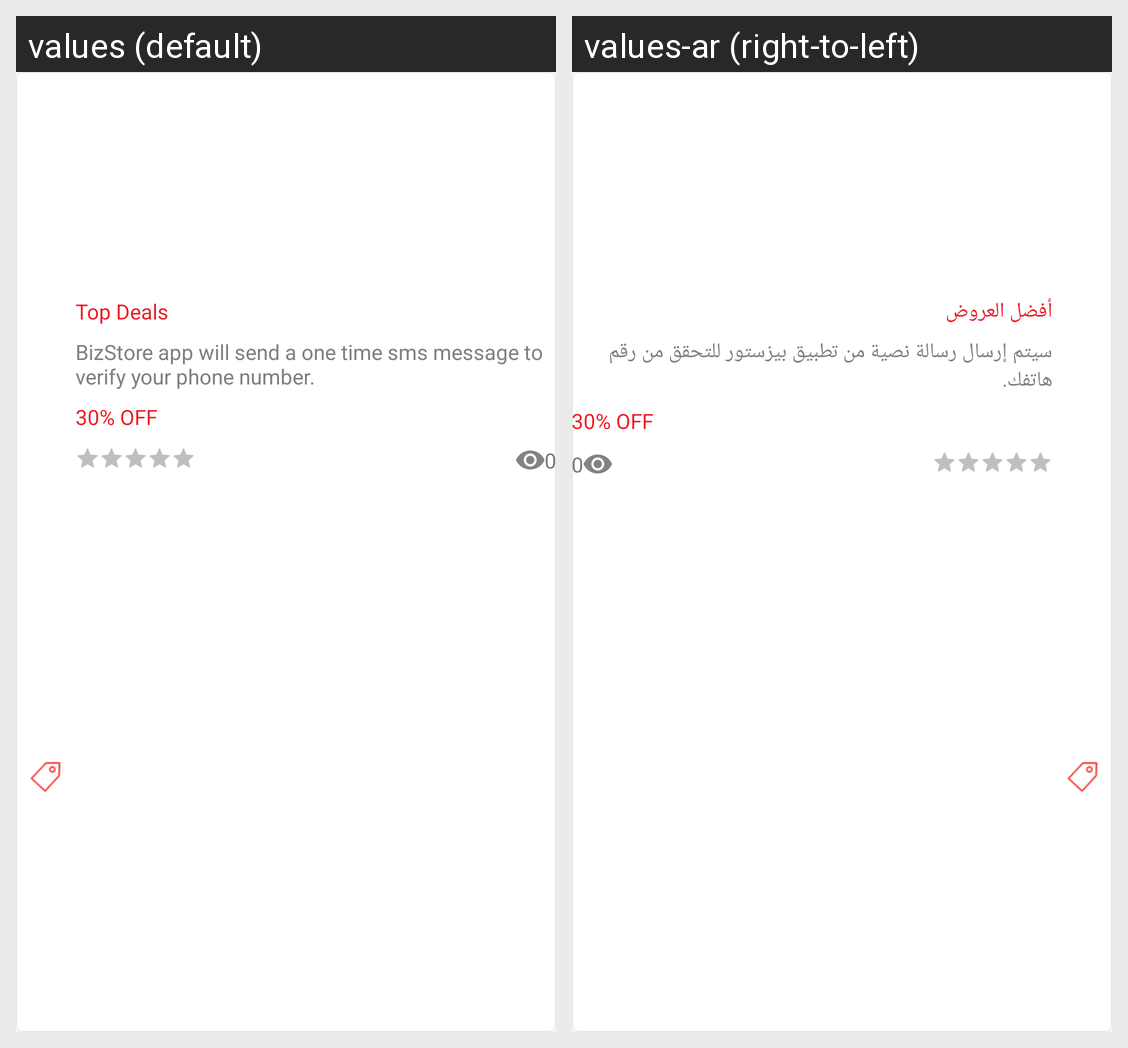

This grid shows one Android layout under two languages. Give, for every string resource on the screen, its name, the default text and each shown locale's text.
Android screen res/layout/search_result_item.xml rendered under 2 locales, left to right: values (default), values-ar (right-to-left). Device: Nexus 5 (rendered at 1080×1920; each locale shown at half size, 540×960, under a caption strip naming it); theme AppTheme.
Strings drawn on this screen, with the default value and each locale's value (text and hints the layout hard-codes, and strings that could not be matched under every locale, appear in the picture but are not listed):

top_deals
  values: Top Deals
  values-ar: أفضل العروض

sms_charges
  values: BizStore app will send a one time sms message to verify your phone number.
  values-ar: سيتم إرسال رسالة نصية من تطبيق بيزستور للتحقق من رقم هاتفك.
